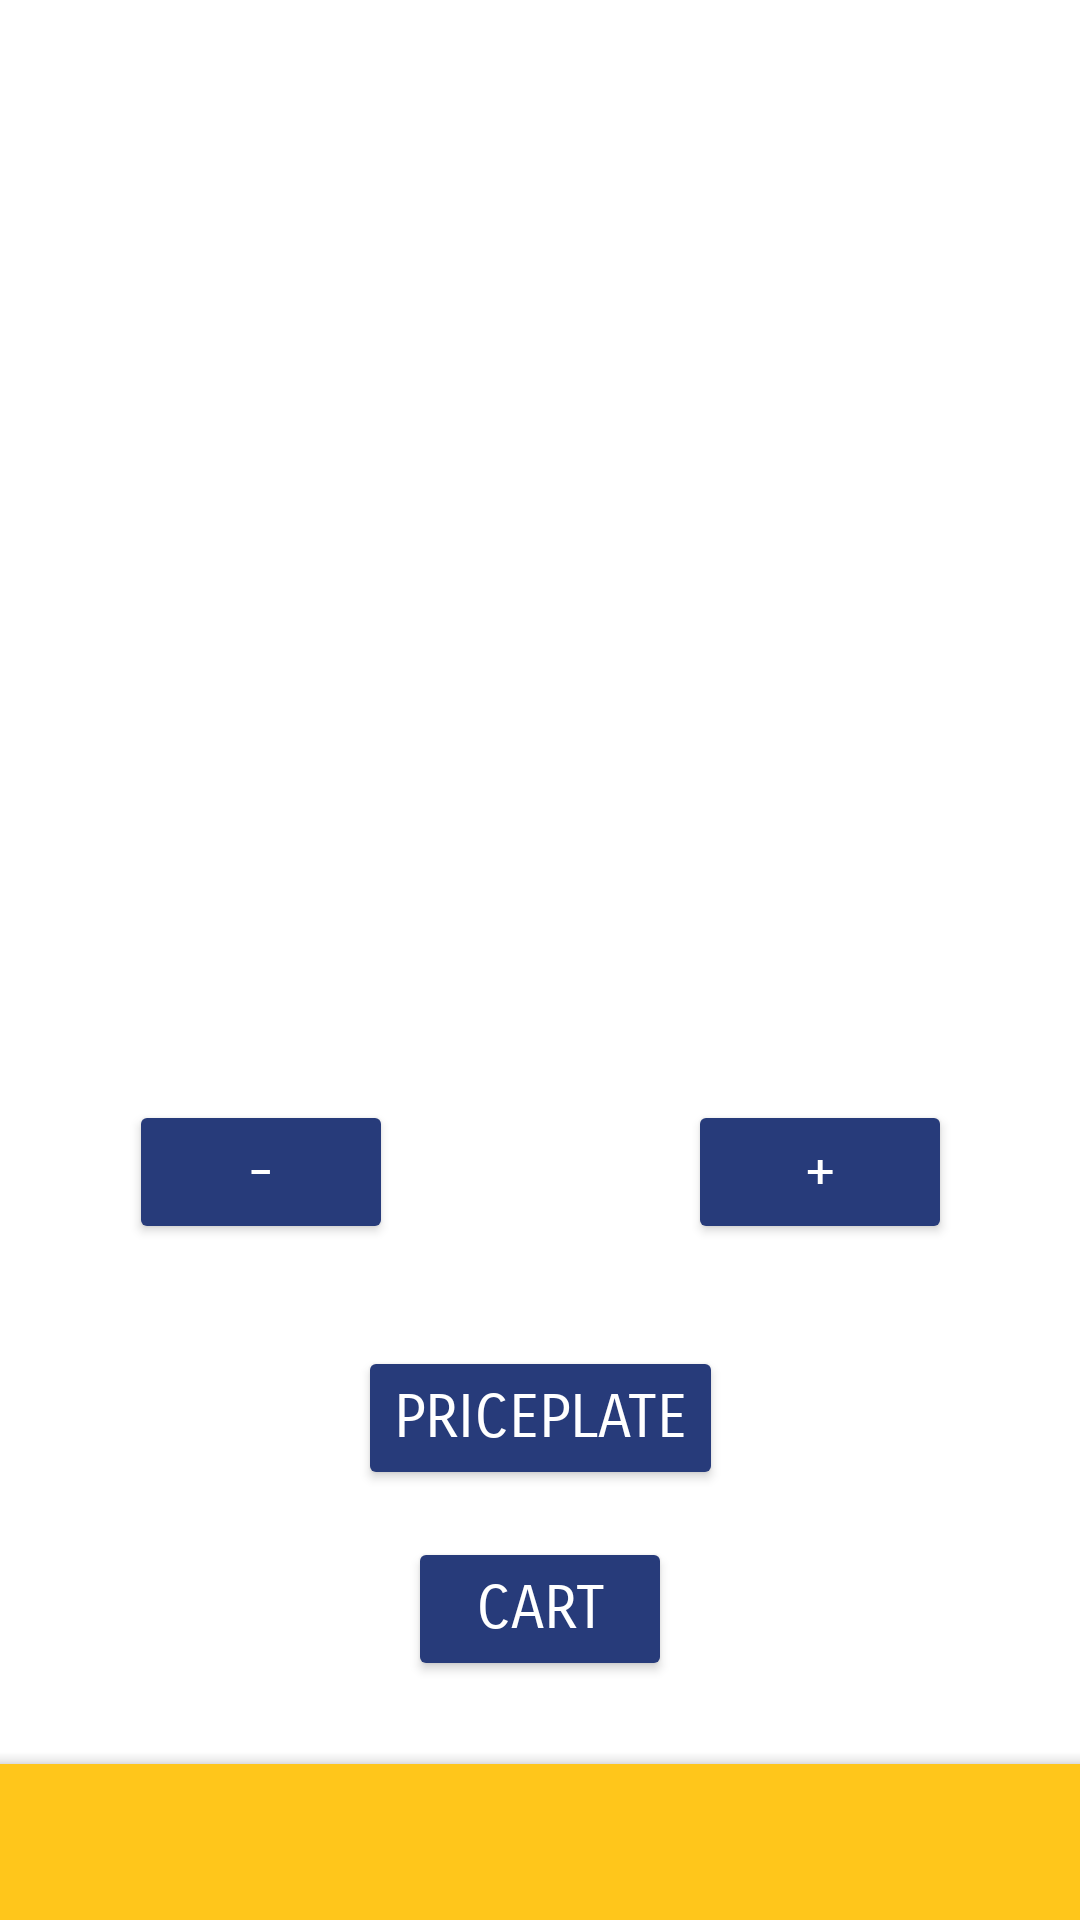

The Android layout XML behind this screen, and the referenced resources:
<!-- AndroidManifest.xml: application theme Theme.MyRestaurant -->
<!-- res/layout/activity_details.xml -->
<?xml version="1.0" encoding="utf-8"?>
<androidx.constraintlayout.widget.ConstraintLayout xmlns:android="http://schemas.android.com/apk/res/android"
    xmlns:app="http://schemas.android.com/apk/res-auto"
    xmlns:tools="http://schemas.android.com/tools"
    android:layout_width="match_parent"
    android:layout_height="match_parent"
    tools:context=".DetailsActivity">

    <ImageView
        android:id="@+id/imageView"
        android:layout_width="410dp"
        android:layout_height="267dp"
        android:layout_marginBottom="426dp"
        app:layout_constraintBottom_toBottomOf="parent"
        app:layout_constraintEnd_toEndOf="parent"
        app:layout_constraintHorizontal_bias="0.0"
        app:layout_constraintStart_toStartOf="parent"
        app:layout_constraintTop_toTopOf="parent"
        app:layout_constraintVertical_bias="0.0"
        app:srcCompat="@drawable/icone" />

    <TextView
        android:id="@+id/titlePlate"
        android:layout_width="349dp"
        android:layout_height="wrap_content"
        android:layout_marginTop="32dp"
        android:layout_marginBottom="346dp"
        android:fontFamily="sans-serif-smallcaps"
        android:gravity="center"
        android:text="TextView"
        android:textColor="#FFFFFF"
        android:textSize="24sp"
        app:layout_constraintBottom_toBottomOf="parent"
        app:layout_constraintEnd_toEndOf="parent"
        app:layout_constraintStart_toStartOf="parent"
        app:layout_constraintTop_toBottomOf="@+id/imageView"
        app:layout_constraintVertical_bias="0.19" />

    <TextView
        android:id="@+id/ingredientPlate"
        android:layout_width="wrap_content"
        android:layout_height="wrap_content"
        android:layout_marginTop="30dp"
        android:layout_marginBottom="50dp"
        android:fontFamily="sans-serif-light"
        android:text="ingredientPlate"
        android:textColor="#FFFFFF"
        android:textSize="16sp"
        app:layout_constraintBottom_toTopOf="@+id/amountPlate"
        app:layout_constraintEnd_toEndOf="parent"
        app:layout_constraintStart_toStartOf="parent"
        app:layout_constraintTop_toBottomOf="@+id/titlePlate"
        app:layout_constraintVertical_bias="0.120000005" />

    <TextView
        android:id="@+id/amountPlate"
        android:layout_width="wrap_content"
        android:layout_height="wrap_content"
        android:layout_marginTop="50dp"
        android:backgroundTint="#273B7A"
        android:fontFamily="sans-serif-smallcaps"
        android:text="0"
        android:textColor="#FFFFFF"
        android:textSize="24sp"
        app:layout_constraintEnd_toEndOf="parent"
        app:layout_constraintStart_toStartOf="parent"
        app:layout_constraintTop_toBottomOf="@+id/ingredientPlate" />

    <Button
        android:id="@+id/lessAmount"
        android:layout_width="wrap_content"
        android:layout_height="wrap_content"
        android:backgroundTint="#273B7A"
        android:fontFamily="sans-serif-smallcaps"
        android:text="-"
        android:textColor="#FFFFFF"
        android:textSize="20sp"
        app:layout_constraintBottom_toBottomOf="@+id/amountPlate"
        app:layout_constraintEnd_toStartOf="@+id/amountPlate"
        app:layout_constraintStart_toStartOf="parent"
        app:layout_constraintTop_toTopOf="@+id/amountPlate" />

    <Button
        android:id="@+id/moreAmount"
        android:layout_width="wrap_content"
        android:layout_height="wrap_content"
        android:backgroundTint="#273B7A"
        android:fontFamily="sans-serif-smallcaps"
        android:text="+"
        android:textColor="#FFFFFF"
        android:textSize="20sp"
        app:layout_constraintBottom_toBottomOf="@+id/amountPlate"
        app:layout_constraintEnd_toEndOf="parent"
        app:layout_constraintStart_toEndOf="@+id/amountPlate"
        app:layout_constraintTop_toTopOf="@+id/amountPlate" />

    <Button
        android:id="@+id/pricePlate"
        android:layout_width="wrap_content"
        android:layout_height="wrap_content"
        android:layout_marginTop="39dp"
        android:layout_marginBottom="88dp"
        android:backgroundTint="#273B7A"
        android:fontFamily="sans-serif-smallcaps"
        android:text="pricePlate"
        android:textColor="#FFFFFF"
        android:textSize="20sp"
        app:layout_constraintBottom_toBottomOf="parent"
        app:layout_constraintEnd_toEndOf="parent"
        app:layout_constraintStart_toStartOf="parent"
        app:layout_constraintTop_toBottomOf="@+id/amountPlate"
        app:layout_constraintVertical_bias="0.07999998" />

    <com.google.android.material.bottomappbar.BottomAppBar
        android:id="@+id/bottomAppBar2"
        android:layout_width="409dp"
        android:layout_height="wrap_content"
        android:layout_gravity="bottom"
        android:layout_marginTop="95dp"
        app:layout_constraintBottom_toBottomOf="parent"
        app:layout_constraintEnd_toEndOf="parent"
        app:layout_constraintStart_toStartOf="parent"
        app:layout_constraintTop_toBottomOf="@+id/pricePlate"
        app:backgroundTint="#FFC61B"/>

    <Button
        android:id="@+id/cart"
        android:layout_width="wrap_content"
        android:layout_height="wrap_content"
        android:layout_marginTop="18dp"
        android:layout_marginBottom="29dp"
        android:backgroundTint="#273B7A"
        android:fontFamily="sans-serif-smallcaps"
        android:text="cart"
        android:textColor="#FFFFFF"
        android:textSize="20sp"
        app:layout_constraintBottom_toTopOf="@+id/bottomAppBar2"
        app:layout_constraintEnd_toEndOf="parent"
        app:layout_constraintStart_toStartOf="parent"
        app:layout_constraintTop_toBottomOf="@+id/pricePlate"
        app:layout_constraintVertical_bias="0.62" />
</androidx.constraintlayout.widget.ConstraintLayout>
<!-- resources referenced by this layout -->
<resources>
  <style name="Theme.MyRestaurant" parent="Theme.MaterialComponents.DayNight.DarkActionBar">
          
          <item name="colorPrimary">@color/purple_500</item>
          <item name="colorPrimaryVariant">@color/purple_700</item>
          <item name="colorOnPrimary">@color/white</item>
          
          <item name="colorSecondary">@color/teal_200</item>
          <item name="colorSecondaryVariant">@color/teal_700</item>
          <item name="colorOnSecondary">@color/black</item>
          
          <item name="android:statusBarColor">?attr/colorPrimaryVariant</item>
          
      </style>
  <!-- not gathered from this repository: default colours our renderer supplied (Android Studio template values) -->
  <color name="purple_500">#FF6200EE</color>
  <color name="purple_700">#FF3700B3</color>
  <color name="teal_200">#FF03DAC5</color>
  <color name="teal_700">#FF018786</color>
  <color name="black">#FF000000</color>
  <color name="white">#FFFFFFFF</color>
</resources>
